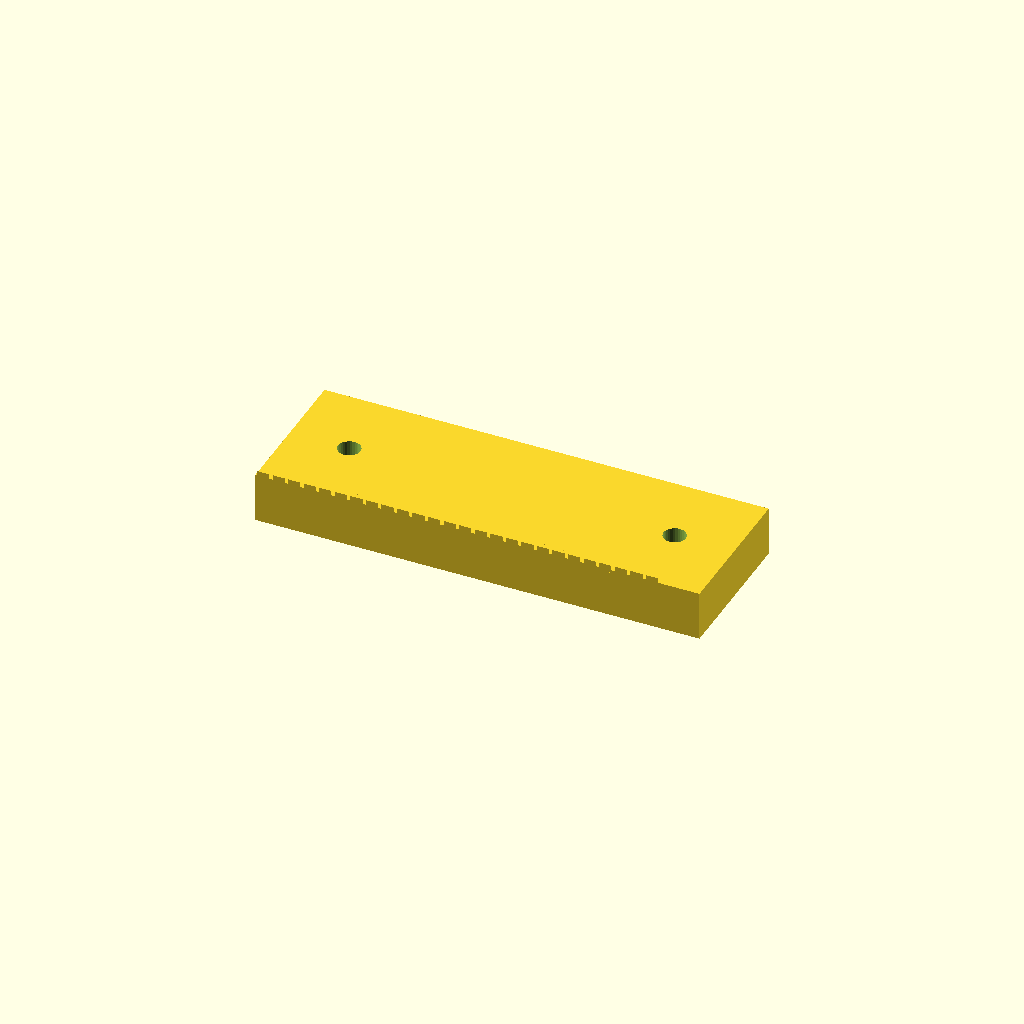
Cell 1: rendered with the file's own defaults.
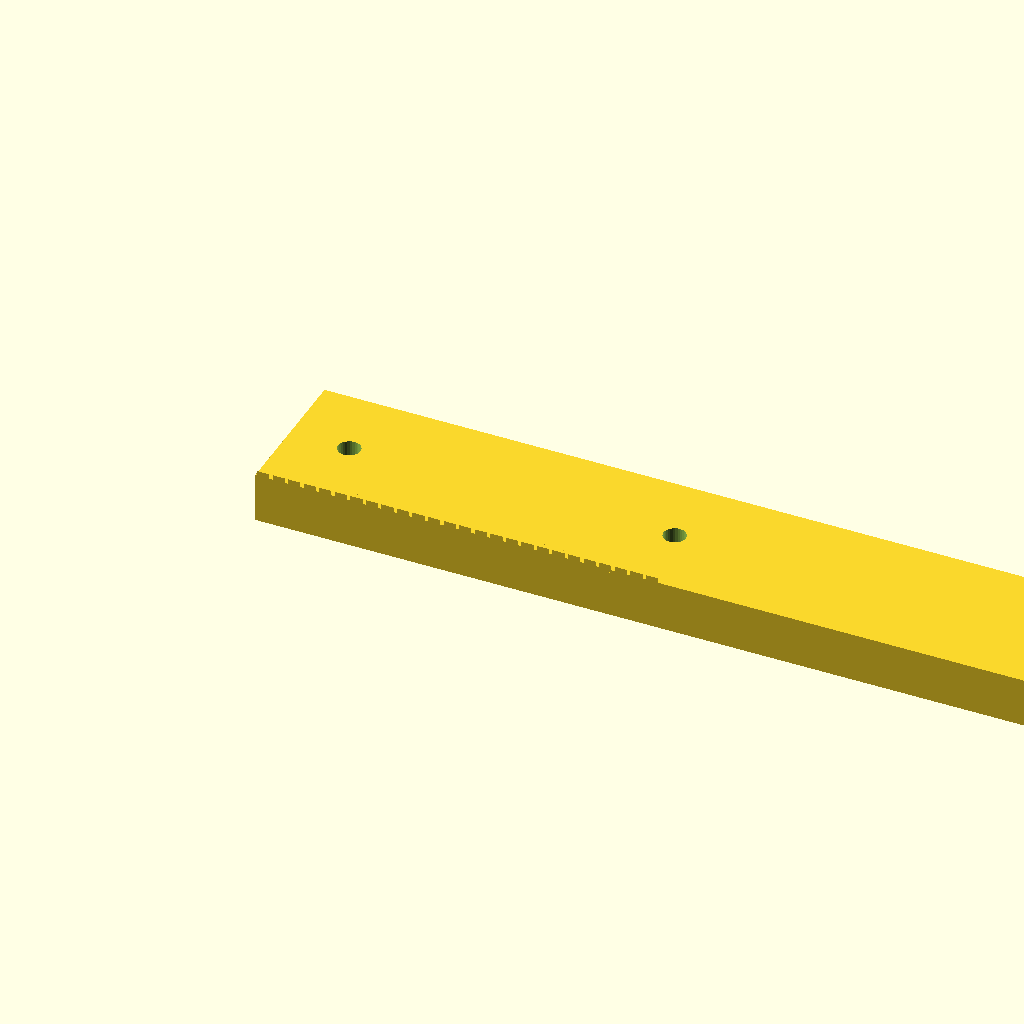
Cell 2 — rack_len set to 179.36, the other parameters unchanged.
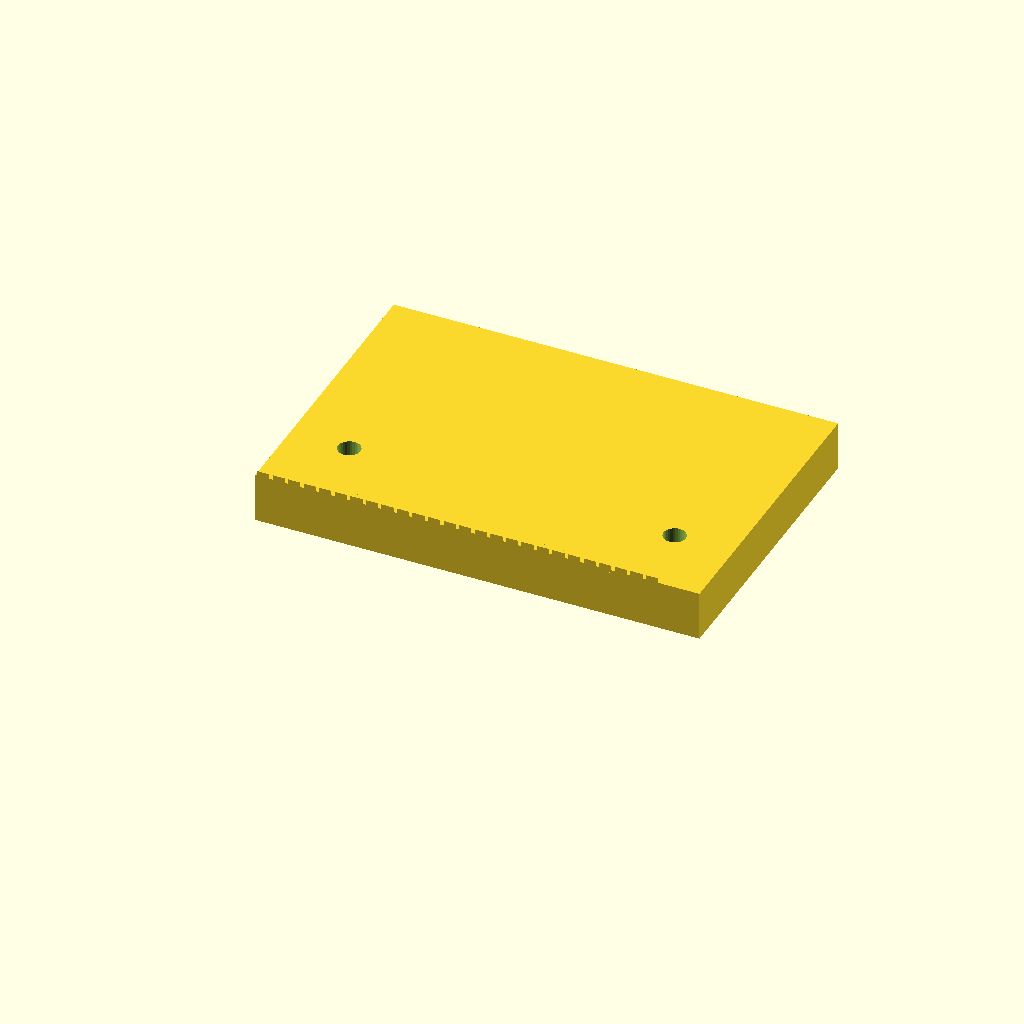
Cell 3 — rack_w set to 60, the other parameters unchanged.
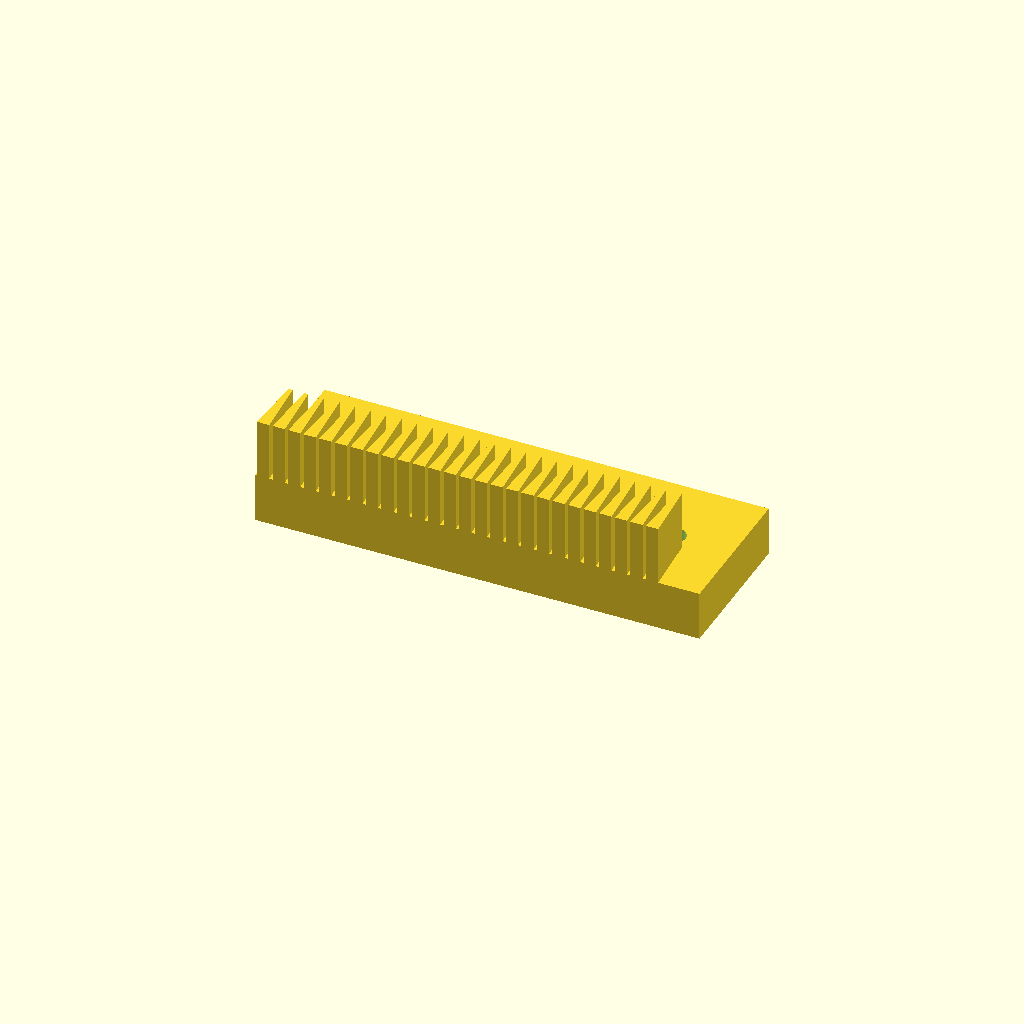
Cell 4 — rack_h set to 22, the other parameters unchanged.
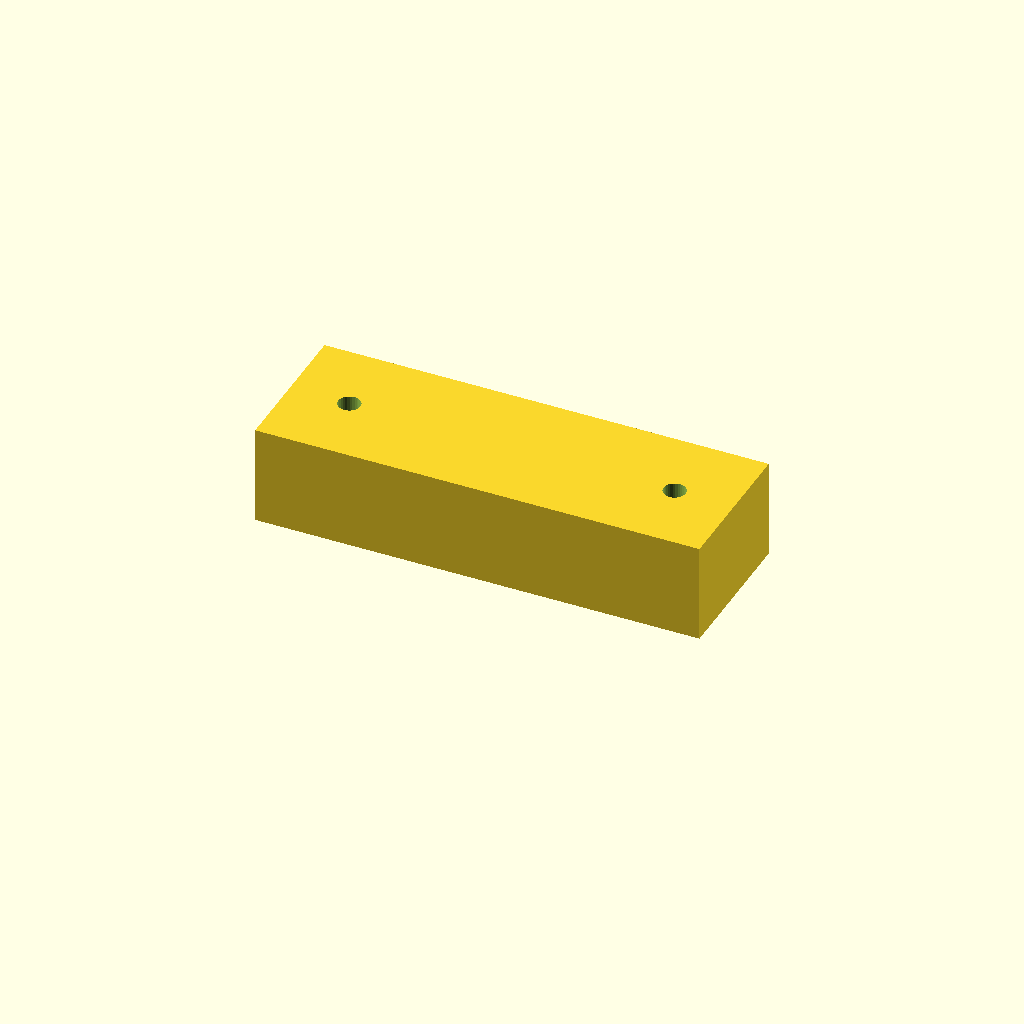
Cell 5: body_t = 20 (everything else at default).
One fixed orthographic camera (rotation 55°, 0°, 25°; colour scheme Cornfield) for every cell.
Source of the model, optional_data/data/gen2/racks/part_0078.scad:
$fn = 32;

// ----------------------------------------------------------------------
// Gear rack: m=1 z=26, 89.68 x 30 x 11 mm
// ----------------------------------------------------------------------

// --- parameters (mm) ---
rack_len = 89.68;         // rack length, X
rack_w = 30;              // rack width, Y
rack_h = 11;              // overall height, Z
modul = 1;                // module
body_t = 10;              // tooth root line height
pitch = 3.14;             // circular pitch
tip_w = 0.84;             // tooth thickness at the tip
root_w = 2.48;            // tooth thickness at the root line
hole_d = 4.5;             // mounting hole
sink = 0.6;               // tooth root overlap into the body

tooth_span = 81.68;

module tooth(x0) {
  /* 20 deg flank profile, sunk into the body for a positive overlap */
  translate([x0, 0, body_t - sink])
    linear_extrude(height = rack_h - body_t + sink)
      polygon(points = [[-root_w / 2, 0], [root_w / 2, 0],
                        [tip_w / 2, rack_h - body_t],
                        [-tip_w / 2, rack_h - body_t]]);
}

difference() {
  union() {
    cube([rack_len, rack_w, body_t]);
    for (i = [0 : 26 - 1])
      tooth((i + 0.5) * pitch + (tooth_span - 26 * pitch) / 2);
  }
  translate([12, 15, -1]) cylinder(h = body_t + 2, d = hole_d);
  translate([77.68, 15, -1]) cylinder(h = body_t + 2, d = hole_d);
}
Parameter table extracted from the source (name, type, default, range or options):
rack_len: number, default 89.68
rack_w: number, default 30
rack_h: number, default 11
modul: number, default 1
body_t: number, default 10
pitch: number, default 3.14
tip_w: number, default 0.84
root_w: number, default 2.48
hole_d: number, default 4.5
sink: number, default 0.6
tooth_span: number, default 81.68
